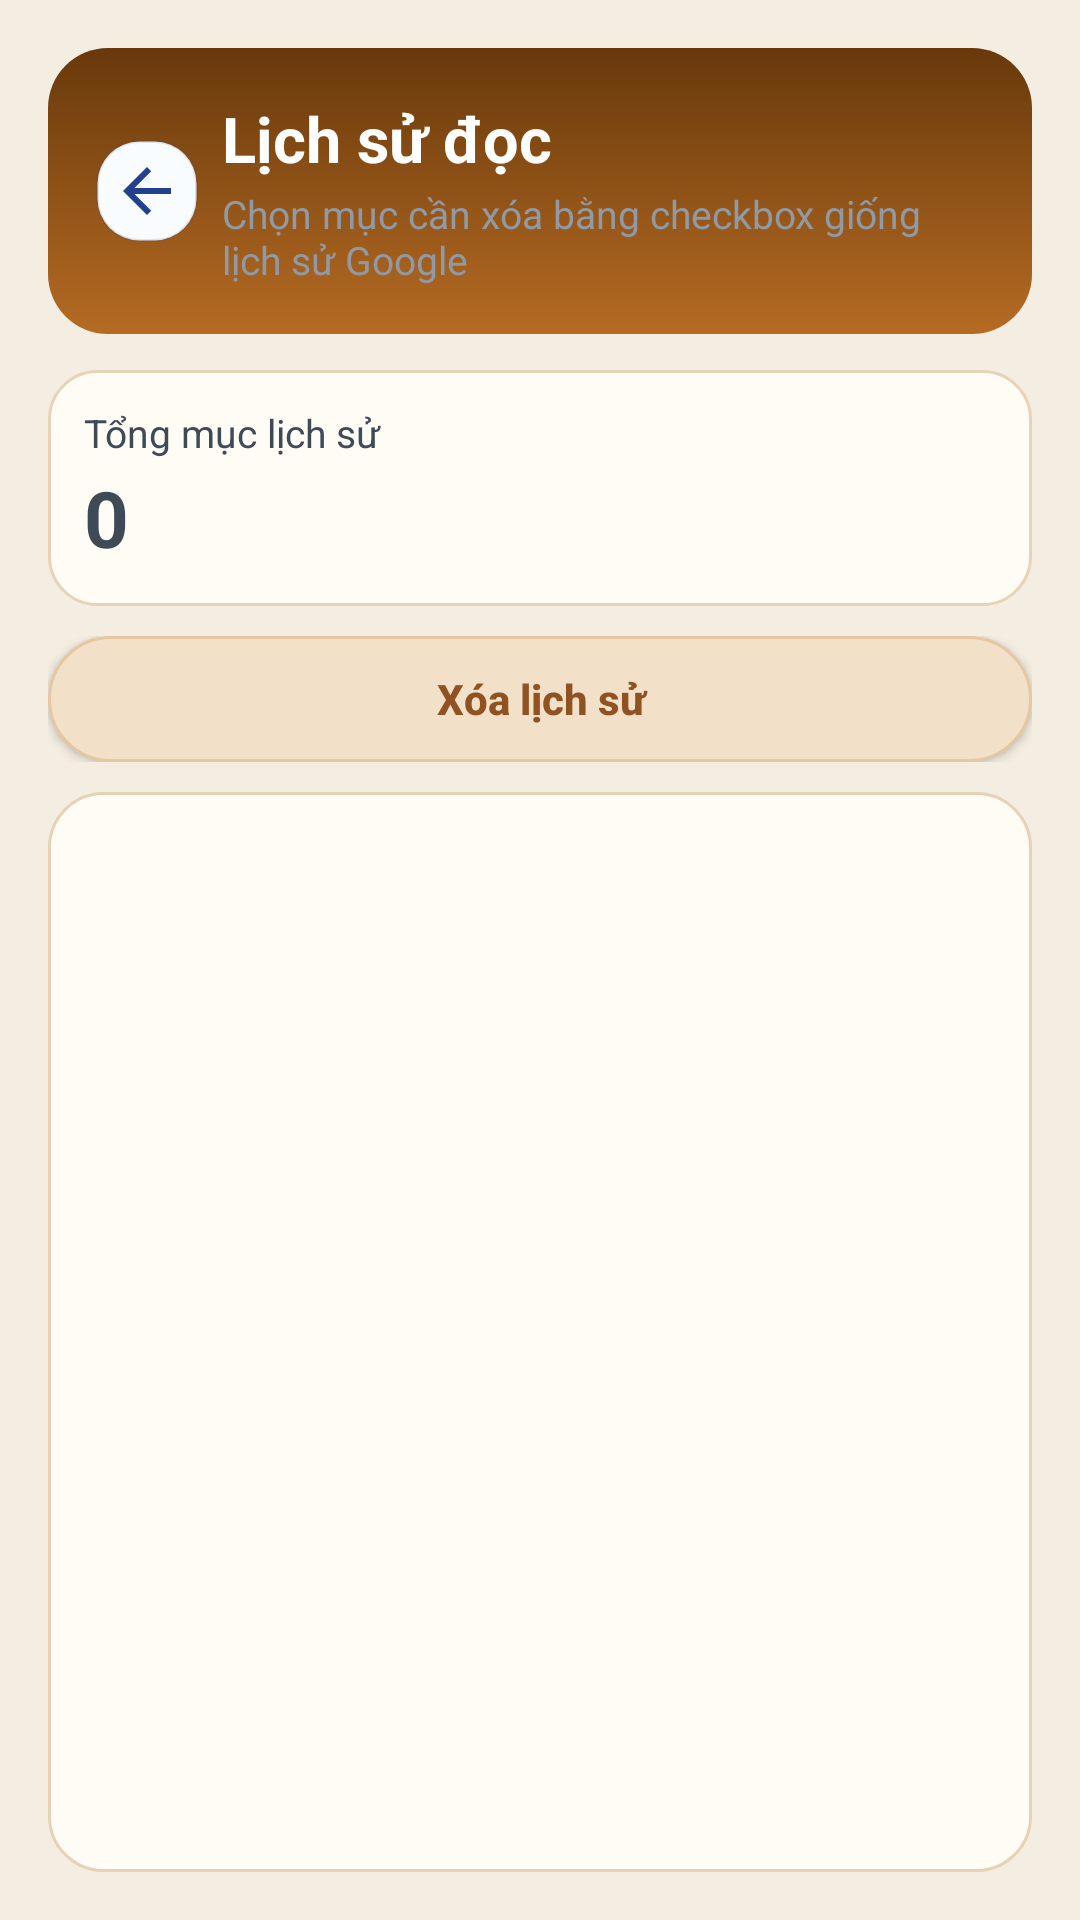

This screen was rendered from an Android layout file. Write that file and the resources it references.
<!-- AndroidManifest.xml: application theme Theme.BookApp -->
<!-- res/layout/activity_reading_history.xml -->
<?xml version="1.0" encoding="utf-8"?>
<LinearLayout xmlns:android="http://schemas.android.com/apk/res/android"
    android:layout_width="match_parent"
    android:layout_height="match_parent"
    android:background="@color/home_background"
    android:orientation="vertical"
    android:padding="16dp">

    <LinearLayout
        android:layout_width="match_parent"
        android:layout_height="wrap_content"
        android:background="@drawable/library_header_bg"
        android:gravity="center_vertical"
        android:orientation="horizontal"
        android:padding="16dp">

        <ImageButton
            android:id="@+id/btnHistoryBack"
            android:layout_width="34dp"
            android:layout_height="34dp"
            android:background="@drawable/back_round_bg"
            android:contentDescription="Quay lại"
            android:padding="5dp"
            android:scaleType="centerInside"
            android:src="@drawable/ic_back_arrow" />

        <LinearLayout
            android:layout_width="0dp"
            android:layout_height="wrap_content"
            android:layout_marginStart="8dp"
            android:layout_weight="1"
            android:orientation="vertical">

            <TextView
                android:layout_width="wrap_content"
                android:layout_height="wrap_content"
                android:text="Lịch sử đọc"
                android:textColor="@android:color/white"
                android:textSize="21sp"
                android:textStyle="bold" />

            <TextView
                android:layout_width="wrap_content"
                android:layout_height="wrap_content"
                android:layout_marginTop="2dp"
                android:text="Chọn mục cần xóa bằng checkbox giống lịch sử Google"
                android:textColor="@color/text_muted"
                android:textSize="13sp" />
        </LinearLayout>
    </LinearLayout>

    <LinearLayout
        android:layout_width="match_parent"
        android:layout_height="wrap_content"
        android:layout_marginTop="12dp"
        android:orientation="horizontal">

        <LinearLayout
            android:layout_width="0dp"
            android:layout_height="wrap_content"
            android:layout_weight="1"
            android:background="@drawable/library_stat_card_bg"
            android:orientation="vertical"
            android:padding="12dp">

            <TextView
                android:layout_width="wrap_content"
                android:layout_height="wrap_content"
                android:text="Tổng mục lịch sử"
                android:textColor="@color/text_secondary"
                android:textSize="13sp" />

            <TextView
                android:id="@+id/tvHistoryCount"
                android:layout_width="wrap_content"
                android:layout_height="wrap_content"
                android:layout_marginTop="2dp"
                android:text="0"
                android:textColor="@color/text_secondary"
                android:textSize="26sp"
                android:textStyle="bold" />
        </LinearLayout>
    </LinearLayout>

    <LinearLayout
        android:layout_width="match_parent"
        android:layout_height="wrap_content"
        android:layout_marginTop="10dp"
        android:gravity="center_vertical"
        android:orientation="horizontal">

        <Button
            android:id="@+id/btnClearHistory"
            android:layout_width="0dp"
            android:layout_height="42dp"
            android:layout_weight="1"
            android:background="@drawable/home_chip_bg"
            android:text="Xóa lịch sử"
            android:textAllCaps="false"
            android:textColor="@color/home_primary_dark"
            android:textStyle="bold" />

        <Button
            android:id="@+id/btnDeleteSelected"
            android:layout_width="0dp"
            android:layout_height="42dp"
            android:layout_marginStart="8dp"
            android:layout_weight="1"
            android:background="@drawable/btn_primary_bg"
            android:text="Xóa mục đã chọn"
            android:textAllCaps="false"
            android:textColor="@android:color/white"
            android:textStyle="bold"
            android:visibility="gone" />
    </LinearLayout>

    <Button
        android:id="@+id/btnClearSelection"
        android:layout_width="match_parent"
        android:layout_height="40dp"
        android:layout_marginTop="8dp"
        android:background="@drawable/btn_outline_bg"
        android:text="Bỏ chọn"
        android:textAllCaps="false"
        android:textColor="@color/home_primary_dark"
        android:textStyle="bold"
        android:visibility="gone" />

    <TextView
        android:id="@+id/tvSelectionHint"
        android:layout_width="wrap_content"
        android:layout_height="wrap_content"
        android:layout_marginTop="8dp"
        android:textColor="@color/text_secondary"
        android:textSize="12sp"
        android:visibility="gone" />

    <androidx.recyclerview.widget.RecyclerView
        android:id="@+id/recyclerReadingHistory"
        android:layout_width="match_parent"
        android:layout_height="0dp"
        android:layout_marginTop="10dp"
        android:layout_weight="1"
        android:background="@drawable/library_section_card_bg"
        android:clipToPadding="false"
        android:nestedScrollingEnabled="false"
        android:padding="10dp" />

    <TextView
        android:id="@+id/tvHistoryEmpty"
        android:layout_width="match_parent"
        android:layout_height="wrap_content"
        android:layout_marginTop="10dp"
        android:gravity="center"
        android:text="Lịch sử đọc đang trống. Bạn hãy mở một cuốn sách để bắt đầu."
        android:textColor="@color/text_muted"
        android:textSize="13sp"
        android:visibility="gone" />

</LinearLayout>
<!-- resources referenced by this layout -->
<resources>
  <color name="home_background">#FFF4EDE2</color>
  <color name="home_primary_dark">#FF8F5220</color>
  <color name="text_muted">#FF9099A4</color>
  <color name="text_secondary">#FF3F4A57</color>
  <!-- drawable back_round_bg (drawable) -->
  <?xml version="1.0" encoding="utf-8"?>
  <shape xmlns:android="http://schemas.android.com/apk/res/android"
      android:shape="rectangle">
      <solid android:color="#F9FCFF" />
      <corners android:radius="14dp" />
      <stroke
          android:width="1dp"
          android:color="#22314670" />
  </shape>
  <!-- drawable btn_outline_bg (drawable) -->
  <?xml version="1.0" encoding="utf-8"?>
  <shape xmlns:android="http://schemas.android.com/apk/res/android"
      android:shape="rectangle">
      <solid android:color="@color/dyn_bg_color_24" />
      <corners android:radius="16dp" />
      <stroke
          android:width="2dp"
          android:color="@color/dyn_bg_color_5" />
  </shape>
  <!-- drawable btn_primary_bg (drawable) -->
  <?xml version="1.0" encoding="utf-8"?>
  <shape xmlns:android="http://schemas.android.com/apk/res/android"
      android:shape="rectangle">
      <gradient
          android:startColor="#FF23408E"
          android:endColor="#FF1A2F6F"
          android:angle="135" />
      <corners android:radius="16dp" />
  </shape>
  <!-- drawable home_chip_bg (drawable) -->
  <?xml version="1.0" encoding="utf-8"?>
  <shape xmlns:android="http://schemas.android.com/apk/res/android"
      android:shape="rectangle">
      <solid android:color="@color/home_chip_bg" />
      <stroke
          android:width="1dp"
          android:color="@color/dyn_bg_color_7" />
      <corners android:radius="999dp" />
  </shape>
  <!-- drawable ic_back_arrow (drawable) -->
  <?xml version="1.0" encoding="utf-8"?>
  <vector xmlns:android="http://schemas.android.com/apk/res/android"
      android:width="24dp"
      android:height="24dp"
      android:viewportWidth="24"
      android:viewportHeight="24">
      <path
          android:fillColor="#23408E"
          android:pathData="M20,11H7.83l5.59,-5.59L12,4l-8,8l8,8l1.41,-1.41L7.83,13H20v-2z" />
  </vector>
  <!-- drawable library_header_bg (drawable) -->
  <?xml version="1.0" encoding="utf-8"?>
  <shape xmlns:android="http://schemas.android.com/apk/res/android">
      <corners android:radius="20dp" />
      <gradient
          android:angle="25"
          android:endColor="#B56B23"
          android:startColor="#68390B" />
  </shape>
  <!-- drawable library_section_card_bg (drawable) -->
  <?xml version="1.0" encoding="utf-8"?>
  <shape xmlns:android="http://schemas.android.com/apk/res/android">
      <corners android:radius="18dp" />
      <solid android:color="@color/dyn_bg_color_24" />
      <stroke
          android:width="1dp"
          android:color="@color/dyn_bg_color_8" />
  </shape>
  <!-- drawable library_stat_card_bg (drawable) -->
  <?xml version="1.0" encoding="utf-8"?>
  <shape xmlns:android="http://schemas.android.com/apk/res/android">
      <corners android:radius="16dp" />
      <solid android:color="@color/dyn_bg_color_24" />
      <stroke
          android:width="1dp"
          android:color="@color/dyn_bg_color_10" />
  </shape>
  <style name="Theme.BookApp" parent="Theme.AppCompat.DayNight.NoActionBar" />
  <color name="dyn_bg_color_24">#FFFFFBF5</color>
  <color name="dyn_bg_color_5">#C47A2D</color>
  <color name="home_chip_bg">#FFF2E0C9</color>
  <color name="dyn_bg_color_7">#E5C8A1</color>
  <color name="dyn_bg_color_8">#E6D2B5</color>
  <color name="dyn_bg_color_10">#E7D3B8</color>
</resources>
